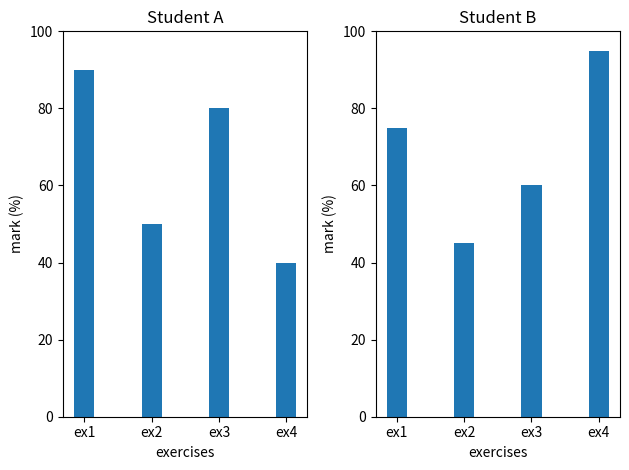
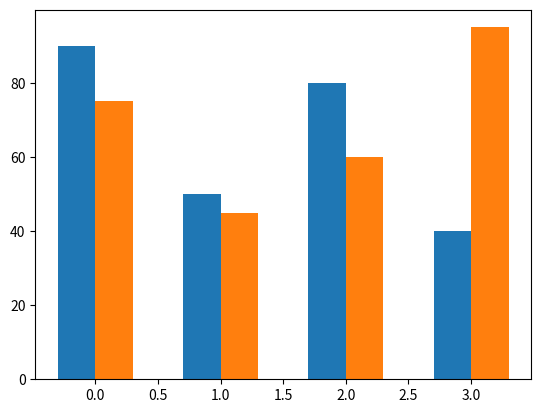

Write the Python code that produced these figures, in order.
# -*- coding: utf-8 -*-


# Import convention
import matplotlib.pyplot as plt

# We will also need
import numpy as np



"""
--------
Bar Plot
--------
"""
# Data
people = ["Student A", "Student B"]
studentA = np.array([90,50,80,40])
studentB = np.array([75,45,60,95])
x = np.arange(len(studentA))

# Figure
fig, ax = plt.subplots(1,2)

# Plots
ax[0].bar(x, studentA, width=0.3)
ax[1].bar(x, studentB, width=0.3)

# Aesthetics
for i in range(len(ax)):
    ax[i].set_ylim([0, 100])
    ax[i].set_title(people[i])
    ax[i].set_xlabel("exercises")
    ax[i].set_ylabel("mark (%)")
    ax[i].set_xticks([0,1,2,3])
    ax[i].set_xticklabels(["ex1","ex2","ex3","ex4"])

# Extra: fixes the subplots separation
fig.tight_layout()
plt.show()



"""
------------------
Bar Plot (grouped)
------------------
"""
fig, ax = plt.subplots()
width = 0.3
s1bars = ax.bar(x - width/2, studentA, width, label='Student A')
s2bars = ax.bar(x + width/2, studentB, width, label='Student B')
